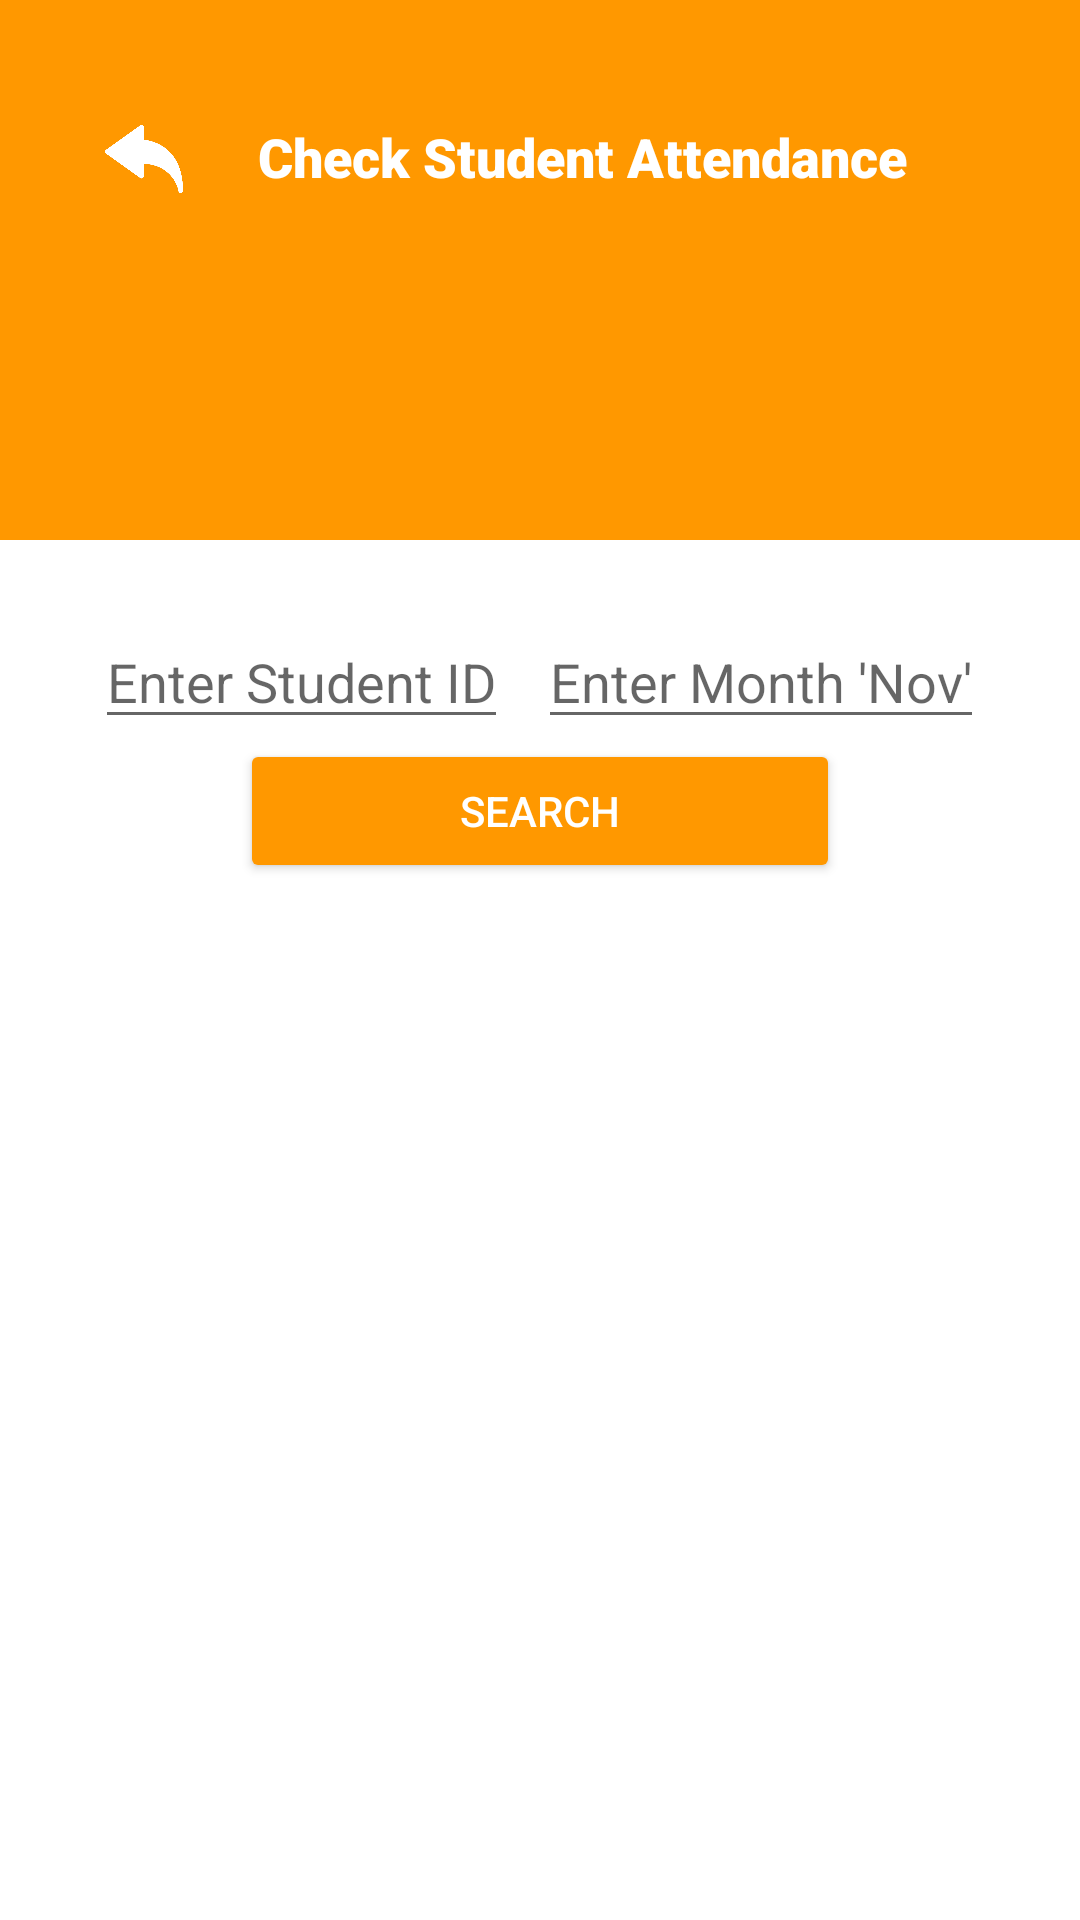

This screen was rendered from an Android layout file. Write that file and the resources it references.
<!-- AndroidManifest.xml: application theme Theme.AxonatorMobileAttendance -->
<!-- res/layout/activity_teacher_check_stud_atten_s_c_r.xml -->
<?xml version="1.0" encoding="utf-8"?>
<LinearLayout xmlns:android="http://schemas.android.com/apk/res/android"
    xmlns:app="http://schemas.android.com/apk/res-auto"
    xmlns:tools="http://schemas.android.com/tools"
    android:layout_width="match_parent"
    android:layout_height="match_parent"
    android:orientation="vertical"
    tools:context=".TeacherActivity.TeacherCheckStudAttenSCR">


    <LinearLayout
        android:layout_width="match_parent"
        android:layout_height="180dp"
        android:orientation="horizontal"
        android:padding="10dp"
        android:background="@color/Mahroon"
        android:gravity="start|top"

        >

        <ImageView
            android:id="@+id/st_att_back"
            android:layout_width="26sp"
            android:layout_height="26dp"
            android:src="@drawable/back"
            android:layout_marginLeft="25dp"
            android:layout_marginTop="30dp"
            />

        <TextView
            android:layout_width="wrap_content"
            android:layout_height="wrap_content"
            android:text="Check Student Attendance"
            android:textSize="18sp"
            android:fontFamily="sans-serif-black"
            android:textColor="@color/white"
            android:layout_marginLeft="25dp"
            android:layout_marginTop="30dp"
            />

    </LinearLayout>

    <LinearLayout
        android:layout_width="match_parent"
        android:layout_height="match_parent"
        android:padding="25dp"
        android:orientation="vertical">

        <LinearLayout
            android:layout_width="match_parent"
            android:layout_height="wrap_content"
            android:orientation="horizontal"
            android:gravity="center"
            >

            <EditText
                android:id="@+id/ed_stID"
                android:layout_width="wrap_content"
                android:layout_height="wrap_content"
                android:hint="Enter Student ID"
                android:layout_marginRight="5dp"
                android:inputType="number"
                android:textColor="@color/Mahroon"
                />

            <EditText
                android:id="@+id/ed_stMonth"
                android:layout_width="wrap_content"
                android:layout_height="wrap_content"
                android:hint="Enter Month 'Nov'"
                android:layout_marginLeft="5dp"
                android:inputType="text"
                android:textColor="@color/Mahroon"
                />



        </LinearLayout>


        <Button
            android:id="@+id/btn_search"
            android:layout_width="200dp"
            android:layout_height="wrap_content"
            android:text="search"
            android:textColor="@color/white"
            android:layout_gravity="center"
            android:backgroundTint="@color/Mahroon"
            />


        <androidx.recyclerview.widget.RecyclerView
            android:id="@+id/recyclerView_showAtt"
            android:layout_width="match_parent"
            android:layout_marginTop="10dp"
            android:layout_height="match_parent"
            android:layout_marginRight="20dp"
            />

    </LinearLayout>

</LinearLayout>
<!-- resources referenced by this layout -->
<resources>
  <color name="Mahroon">#FF9800</color>
  <color name="white">#FFFFFFFF</color>
  <!-- drawable back: png bitmap (drawable, 11097 bytes) -->
  <style name="Theme.AxonatorMobileAttendance" parent="Theme.MaterialComponents.DayNight.NoActionBar">
          
          <item name="colorPrimary">@color/purple_500</item>
          <item name="colorPrimaryVariant">@color/purple_700</item>
          <item name="colorOnPrimary">@color/white</item>
          
          <item name="colorSecondary">@color/teal_200</item>
          <item name="colorSecondaryVariant">@color/teal_700</item>
          <item name="colorOnSecondary">@color/black</item>
          
          <item name="android:statusBarColor" tools:targetApi="l">?attr/colorPrimaryVariant</item>
          
      </style>
  <color name="purple_500">#FF9800</color>
  <color name="purple_700">#FF9800</color>
  <color name="teal_200">#FF03DAC5</color>
  <color name="teal_700">#FF018786</color>
  <color name="black">#FF000000</color>
</resources>
